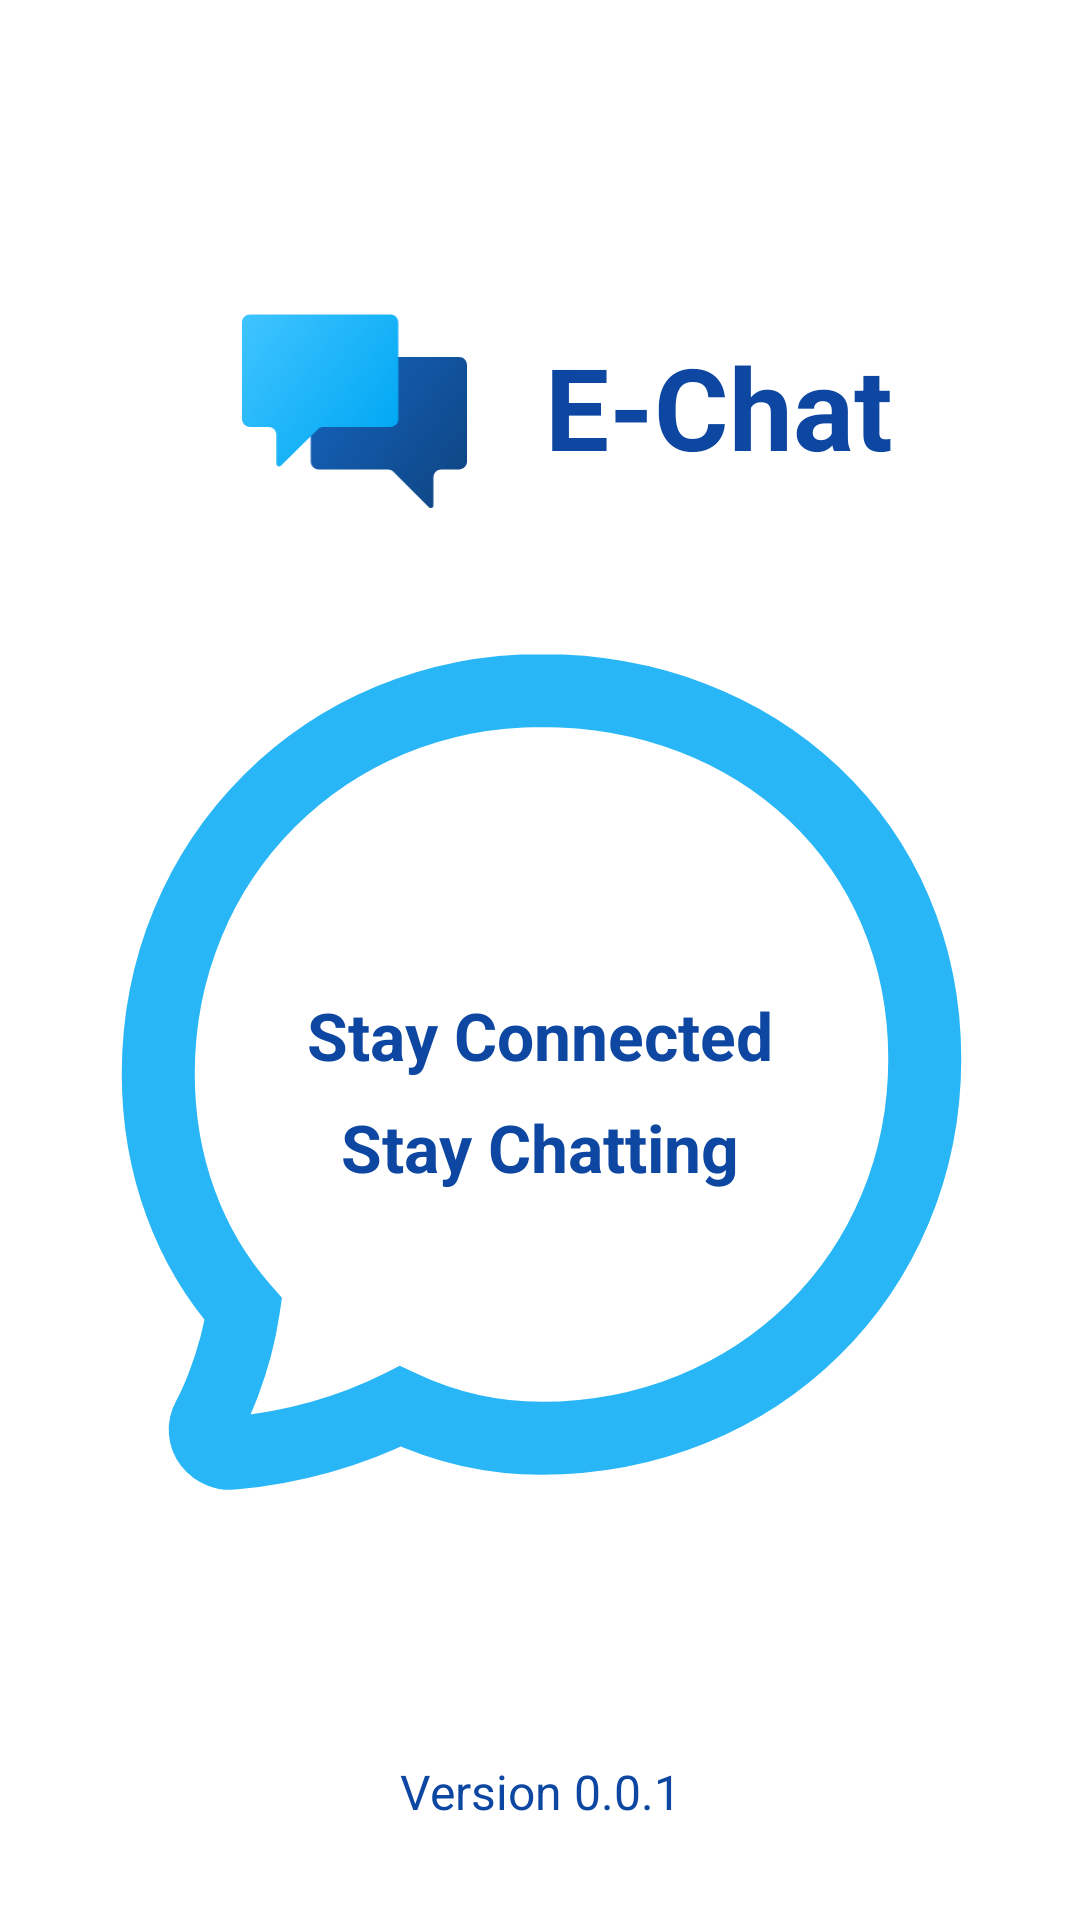

This screen was rendered from an Android layout file. Write that file and the resources it references.
<!-- AndroidManifest.xml: application theme Theme.ChatApp.NoActionBar -->
<!-- res/layout/activity_splash.xml -->
<?xml version="1.0" encoding="utf-8"?>
<androidx.constraintlayout.widget.ConstraintLayout xmlns:android="http://schemas.android.com/apk/res/android"
    xmlns:app="http://schemas.android.com/apk/res-auto"
    android:layout_width="match_parent"
    android:layout_height="match_parent"
    android:background="@android:color/white">

    
    <LinearLayout
        android:id="@+id/logoContainer"
        android:layout_width="wrap_content"
        android:layout_height="wrap_content"
        android:orientation="horizontal"
        android:gravity="center_vertical"
        android:layout_marginTop="100dp"
        app:layout_constraintTop_toTopOf="parent"
        app:layout_constraintStart_toStartOf="parent"
        app:layout_constraintEnd_toEndOf="parent">

        <ImageView
            android:layout_width="111dp"
            android:layout_height="71dp"
            android:contentDescription="Logo"
            android:src="@drawable/group" />

        <TextView
            android:layout_width="wrap_content"
            android:layout_height="wrap_content"
            android:text="E-Chat"
            android:textSize="38sp"
            android:textColor="#0D47A1"
            android:textStyle="bold"
            android:layout_marginStart="8dp" />
    </LinearLayout>

    

    

    <ImageView
        android:id="@+id/messageBubble"
        android:layout_width="396dp"
        android:layout_height="365dp"
        android:src="@drawable/message_bubble"
        app:layout_constraintBottom_toTopOf="@id/versionText"
        app:layout_constraintEnd_toEndOf="parent"
        app:layout_constraintStart_toStartOf="parent"
        app:layout_constraintTop_toBottomOf="@id/logoContainer"
        app:layout_constraintVertical_bias="0.449" />

    <TextView
        android:id="@+id/stayConnectedText"
        android:layout_width="wrap_content"
        android:layout_height="wrap_content"
        android:text="Stay Connected"
        android:textSize="22sp"
        android:textColor="#0D47A1"
        android:textStyle="bold"
        app:layout_constraintTop_toTopOf="@id/messageBubble"
        app:layout_constraintBottom_toTopOf="@id/stayChattingText"
        app:layout_constraintStart_toStartOf="@id/messageBubble"
        app:layout_constraintEnd_toEndOf="@id/messageBubble"
        app:layout_constraintVertical_chainStyle="packed" />

    <TextView
        android:id="@+id/stayChattingText"
        android:layout_width="wrap_content"
        android:layout_height="wrap_content"
        android:text="Stay Chatting"
        android:layout_marginBottom="25dp"
        android:textSize="22sp"
        android:textColor="#0D47A1"
        android:textStyle="bold"
        android:layout_marginTop="8dp"
        app:layout_constraintTop_toBottomOf="@id/stayConnectedText"
        app:layout_constraintBottom_toBottomOf="@id/messageBubble"
        app:layout_constraintStart_toStartOf="@id/messageBubble"
        app:layout_constraintEnd_toEndOf="@id/messageBubble" />

    
    <TextView
        android:id="@+id/versionText"
        android:layout_width="wrap_content"
        android:layout_height="wrap_content"
        android:text="Version 0.0.1"
        android:textSize="16sp"
        android:textColor="#0D47A1"
        android:layout_marginBottom="32dp"
        app:layout_constraintBottom_toBottomOf="parent"
        app:layout_constraintStart_toStartOf="parent"
        app:layout_constraintEnd_toEndOf="parent" />

</androidx.constraintlayout.widget.ConstraintLayout>
<!-- resources referenced by this layout -->
<resources>
  <!-- drawable group (drawable) -->
  <vector xmlns:android="http://schemas.android.com/apk/res/android"
      xmlns:aapt="http://schemas.android.com/aapt"
      android:width="170dp"
      android:height="161dp"
      android:viewportWidth="170"
      android:viewportHeight="161">
    <path
        android:pathData="M51.88,49.05C51.88,45.74 54.57,43.05 57.88,43.05H164C167.31,43.05 170,45.74 170,49.05V122.05C170,125.37 167.31,128.05 164,128.05H150.61C147.3,128.05 144.61,130.74 144.61,134.05V155.24C144.61,157.02 142.46,157.91 141.2,156.65L114.36,129.81C113.23,128.68 111.7,128.05 110.11,128.05H57.88C54.57,128.05 51.88,125.37 51.88,122.05V49.05Z">
      <aapt:attr name="android:fillColor">
        <gradient 
            android:startX="51.88"
            android:startY="43.05"
            android:endX="165.76"
            android:endY="127.62"
            android:type="linear">
          <item android:offset="0" android:color="#FF1565C0"/>
          <item android:offset="1" android:color="#FF0F4888"/>
        </gradient>
      </aapt:attr>
    </path>
    <path
        android:pathData="M0,17.04C0,13.73 2.69,11.04 6,11.04H112.12C115.43,11.04 118.12,13.73 118.12,17.04V90.04C118.12,93.35 115.43,96.04 112.12,96.04H61.51C59.94,96.04 58.43,96.66 57.31,97.76L29.34,125.26C28.08,126.5 25.94,125.61 25.94,123.83V102.04C25.94,98.73 23.26,96.04 19.94,96.04H6C2.69,96.04 0,93.35 0,90.04V17.04Z">
      <aapt:attr name="android:fillColor">
        <gradient 
            android:startX="0"
            android:startY="11.04"
            android:endX="114.25"
            android:endY="95.49"
            android:type="linear">
          <item android:offset="0" android:color="#FF40C4FF"/>
          <item android:offset="1" android:color="#FF03A9F4"/>
        </gradient>
      </aapt:attr>
    </path>
  </vector>
  <!-- drawable message_bubble (drawable) -->
  <?xml version="1.0" encoding="utf-8"?>
  <vector xmlns:android="http://schemas.android.com/apk/res/android"
      android:width="300dp"
      android:height="300dp"
      android:viewportWidth="300"
      android:viewportHeight="300">
      <path
          android:pathData="M150,30C90.96,30 45,75.96 45,135C45,160.21 53.55,182.81 68.32,199.49C65.8,216.56 58.82,229.14 58.63,229.53C57.45,231.68 57.65,234.38 59.21,236.37C60.77,238.32 63.31,239.3 65.85,238.91C87.61,236.78 103.53,229.99 111.3,226.11C122.38,231.36 135.8,234.88 150,234.88C209.04,234.88 255,189.92 255,130.88C255,71.83 209.04,30 150,30Z"
          android:strokeWidth="20"
          android:strokeColor="#29B6F6"
          android:fillColor="@android:color/transparent"/>
  </vector>
  <style name="Theme.ChatApp.NoActionBar">
          <item name="windowActionBar">false</item>
          <item name="windowNoTitle">true</item>
      </style>
</resources>
